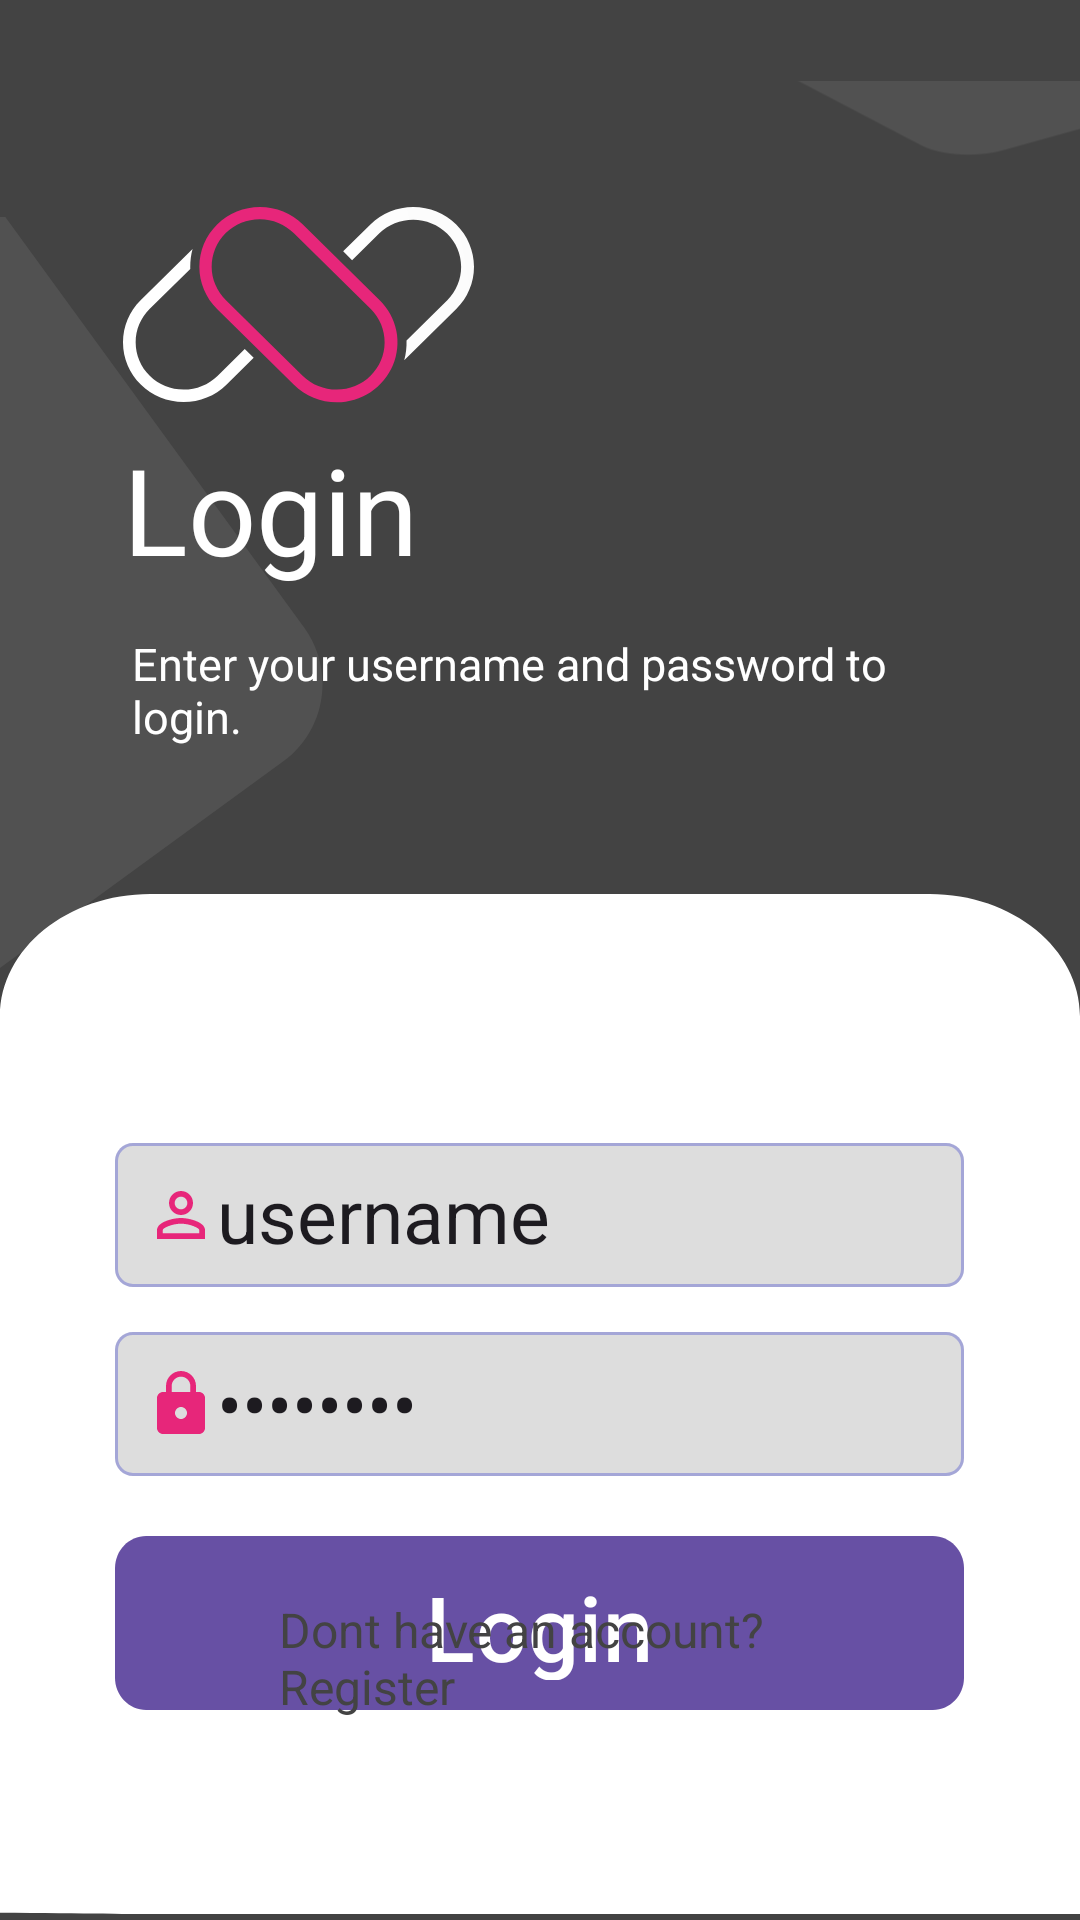

Produce the Android XML layout that renders to this screen, including the resource entries it uses.
<!-- AndroidManifest.xml: application theme Theme.Material3.DayNight.NoActionBar -->
<!-- res/layout/activity_login.xml -->
<?xml version="1.0" encoding="utf-8"?>
<RelativeLayout xmlns:android="http://schemas.android.com/apk/res/android"
    xmlns:app="http://schemas.android.com/apk/res-auto"
    android:id="@+id/intro"
    android:layout_width="fill_parent"
    android:layout_height="fill_parent"
    android:background="@color/school_color"
    android:clipToOutline="true"
    android:fitsSystemWindows="true"
    app:layout_anchorGravity="center|center_horizontal|center_vertical">


    <View
        android:id="@+id/rectangle"
        android:layout_width="304.75dp"
        android:layout_height="303.88dp"
        android:layout_marginTop="72.44dp"
        android:background="@drawable/rectangle" />

    <View
        android:id="@+id/rectangle1"
        android:layout_width="200.22dp"
        android:layout_height="182.95dp"
        android:layout_alignParentLeft="true"
        android:layout_alignParentTop="true"
        android:layout_marginLeft="290dp"
        android:layout_marginTop="-30dp"
        android:background="@drawable/rectangle"
        android:rotation="90" />

    <View
        android:id="@+id/group_2"
        android:layout_width="117dp"
        android:layout_height="66.06dp"
        android:layout_alignParentLeft="true"
        android:layout_alignParentTop="true"
        android:layout_marginLeft="41dp"
        android:layout_marginTop="69dp"
        android:background="@drawable/underlogo" />

    <TextView
        android:id="@+id/register"
        android:layout_width="316dp"
        android:layout_height="60dp"
        android:layout_alignParentLeft="true"
        android:layout_alignParentTop="true"
        android:layout_marginLeft="41dp"
        android:layout_marginTop="143dp"
        android:text="@string/login"
        android:textAppearance="@style/school_mana" />

    <TextView
        android:id="@+id/you_re_just"
        android:layout_width="288dp"
        android:layout_height="100dp"
        android:layout_alignParentLeft="true"
        android:layout_alignParentTop="true"
        android:layout_marginLeft="44dp"
        android:layout_marginTop="211dp"
        android:text="Enter your username and password to login."
        android:textAppearance="@style/the_best_sc" />

    <RelativeLayout
        android:id="@+id/rectangle3"
        android:layout_width="match_parent"
        android:layout_height="wrap_content"
        android:layout_alignParentStart="true"
        android:layout_alignParentLeft="true"
        android:layout_alignParentTop="true"
        android:layout_alignParentBottom="true"
        android:layout_marginStart="0dp"
        android:layout_marginLeft="0dp"
        android:layout_marginTop="298dp"
        android:layout_marginBottom="2dp"
        android:background="@drawable/rectangle3">
        
        <LinearLayout
            android:layout_width="283dp"
            android:layout_height="wrap_content"
            android:layout_centerInParent="true"
            android:orientation="vertical">

            <EditText
                android:id="@+id/rectangle4_username"
                android:layout_width="match_parent"
                android:layout_height="48dp"
                android:layout_alignParentLeft="true"
                android:layout_alignParentTop="true"
                android:layout_marginTop="15dp"
                android:background="@drawable/rectangle4"
                android:drawableLeft="@drawable/usernamevector"
                android:gravity="left|center"
                android:paddingLeft="10dp"
                android:text="username"
                android:textSize="25sp" />

            <EditText
                android:id="@+id/rectangle4_password"
                android:layout_width="match_parent"
                android:layout_height="48dp"
                android:layout_alignParentLeft="true"
                android:layout_alignParentTop="true"
                android:layout_marginTop="15dp"
                android:background="@drawable/rectangle4"
                android:drawableLeft="@drawable/passwordvector"
                android:gravity="left|center"
                android:inputType="textPassword"
                android:paddingLeft="10dp"
                android:text="password"
                android:textSize="25sp" />

            <com.google.android.material.button.MaterialButton
                android:id="@+id/btnLogin"
                android:layout_width="283dp"
                android:layout_height="58dp"
                android:layout_marginTop="20dp"
                android:background="@drawable/rectangle5"
                android:text="Login"
                android:textColor="@color/white"
                android:gravity="center_horizontal|center_vertical"
                android:textSize="30sp"
                 />

        </LinearLayout>

        <TextView
            android:id="@+id/Register_txt"
            android:layout_width="wrap_content"
            android:layout_height="wrap_content"
            android:layout_alignParentStart="true"
            android:layout_alignParentEnd="true"
            android:layout_alignParentBottom="true"
            android:layout_marginStart="93dp"
            android:layout_marginEnd="86dp"
            android:layout_marginBottom="65dp"
            android:gravity="center_vertical"
            android:text="@string/don_t_have_"
            android:textAppearance="@style/already_hav" />
    </RelativeLayout>


</RelativeLayout>
<!-- resources referenced by this layout -->
<resources>
  <color name="school_color">#434343</color>
  <color name="white">#FFFFFFFF</color>
  <!-- drawable passwordvector (drawable) -->
  <vector android:height="24dp" android:tint="#E7267A"
      android:viewportHeight="24" android:viewportWidth="24"
      android:width="24dp" xmlns:android="http://schemas.android.com/apk/res/android">
      <path android:fillColor="@android:color/white" android:pathData="M18,8h-1L17,6c0,-2.76 -2.24,-5 -5,-5S7,3.24 7,6v2L6,8c-1.1,0 -2,0.9 -2,2v10c0,1.1 0.9,2 2,2h12c1.1,0 2,-0.9 2,-2L20,10c0,-1.1 -0.9,-2 -2,-2zM12,17c-1.1,0 -2,-0.9 -2,-2s0.9,-2 2,-2 2,0.9 2,2 -0.9,2 -2,2zM15.1,8L8.9,8L8.9,6c0,-1.71 1.39,-3.1 3.1,-3.1 1.71,0 3.1,1.39 3.1,3.1v2z"/>
  </vector>
  <!-- drawable rectangle (drawable) -->
  <vector xmlns:android="http://schemas.android.com/apk/res/android"
      android:width="304.75dp"
      android:height="303.88dp"
      android:viewportWidth="304.75"
      android:viewportHeight="303.88"
      >
    <path
        android:pathData="M-286.158,122.303C-296.564,108.019 -293.42,88.003 -279.135,77.597L-84.539,-64.158C-70.254,-74.564 -50.238,-71.42 -39.833,-57.135L101.41,136.757C111.816,151.042 108.671,171.057 94.387,181.463L-100.209,323.219C-114.494,333.625 -134.51,330.48 -144.916,316.195L-286.158,122.303Z"
        android:fillColor="#26FFFFFF"
        android:fillAlpha="0.5"/>
  </vector>
  <!-- drawable rectangle3 (drawable) -->
  <?xml version="1.0" encoding="utf-8"?>
  <vector
      xmlns:android="http://schemas.android.com/apk/res/android"
      xmlns:aapt="http://schemas.android.com/aapt"
      android:width="438dp"
      android:height="509dp"
      android:viewportWidth="438"
      android:viewportHeight="509"
      >
  
      <group>
  
  
  
  
          <clip-path
              android:pathData="M61 0H377C410.689 0 438 27.3106 438 61V448C438 481.689 410.689 509 3557 509H61C27.3106 509 -2222 481.689 0 448V61C0 27.3106 27.3106 0 61 0Z"
              />
          <path
              android:pathData="M0 0V509H438V0"
              android:fillColor="#FFFFFF"
  
              />
          <corners
              android:radius="50dp"   >
          </corners>
      </group>
  
  
  </vector>
  <!-- drawable rectangle5 (drawable) -->
  <vector xmlns:android="http://schemas.android.com/apk/res/android"
      android:width="273dp"
      android:height="54dp"
      android:viewportWidth="273"
      android:viewportHeight="54">
      <path
          android:pathData="M0,10C0,4.477 4.477,0 10,0H263C268.523,0 273,4.477 273,10V44C273,49.523 268.523,54 263,54H10C4.477,54 0,49.523 0,44V10Z"
          android:fillColor="#434343"/>
  </vector>
  <!-- drawable usernamevector (drawable) -->
  <vector android:height="24dp" android:tint="#E7267A"
      android:viewportHeight="24" android:viewportWidth="24"
      android:width="24dp" xmlns:android="http://schemas.android.com/apk/res/android">
      <path android:fillColor="@android:color/white" android:pathData="M12,5.9c1.16,0 2.1,0.94 2.1,2.1s-0.94,2.1 -2.1,2.1S9.9,9.16 9.9,8s0.94,-2.1 2.1,-2.1m0,9c2.97,0 6.1,1.46 6.1,2.1v1.1L5.9,18.1L5.9,17c0,-0.64 3.13,-2.1 6.1,-2.1M12,4C9.79,4 8,5.79 8,8s1.79,4 4,4 4,-1.79 4,-4 -1.79,-4 -4,-4zM12,13c-2.67,0 -8,1.34 -8,4v3h16v-3c0,-2.66 -5.33,-4 -8,-4z"/>
  </vector>
  <string name="don_t_have_">Dont have an account? Register</string>
  <string name="login">Login</string>
  <style name="already_hav">
          <item name="backgroundTint">
              @color/white
          </item>
  
          <item name="android:textSize">
              16sp
          </item>
  
          <item name="android:textColor">#434343</item>
  
      </style>
  <style name="school_mana">
          <item name="android:textSize">40sp</item>
          <item name="android:textColor">#FFFFFF</item>
  
      </style>
  <style name="the_best_sc">
  
      <item name="android:textSize">
          15sp
      </item>
  
      <item name="android:textColor">
          #FFFFFF
      </item>
      </style>
</resources>
